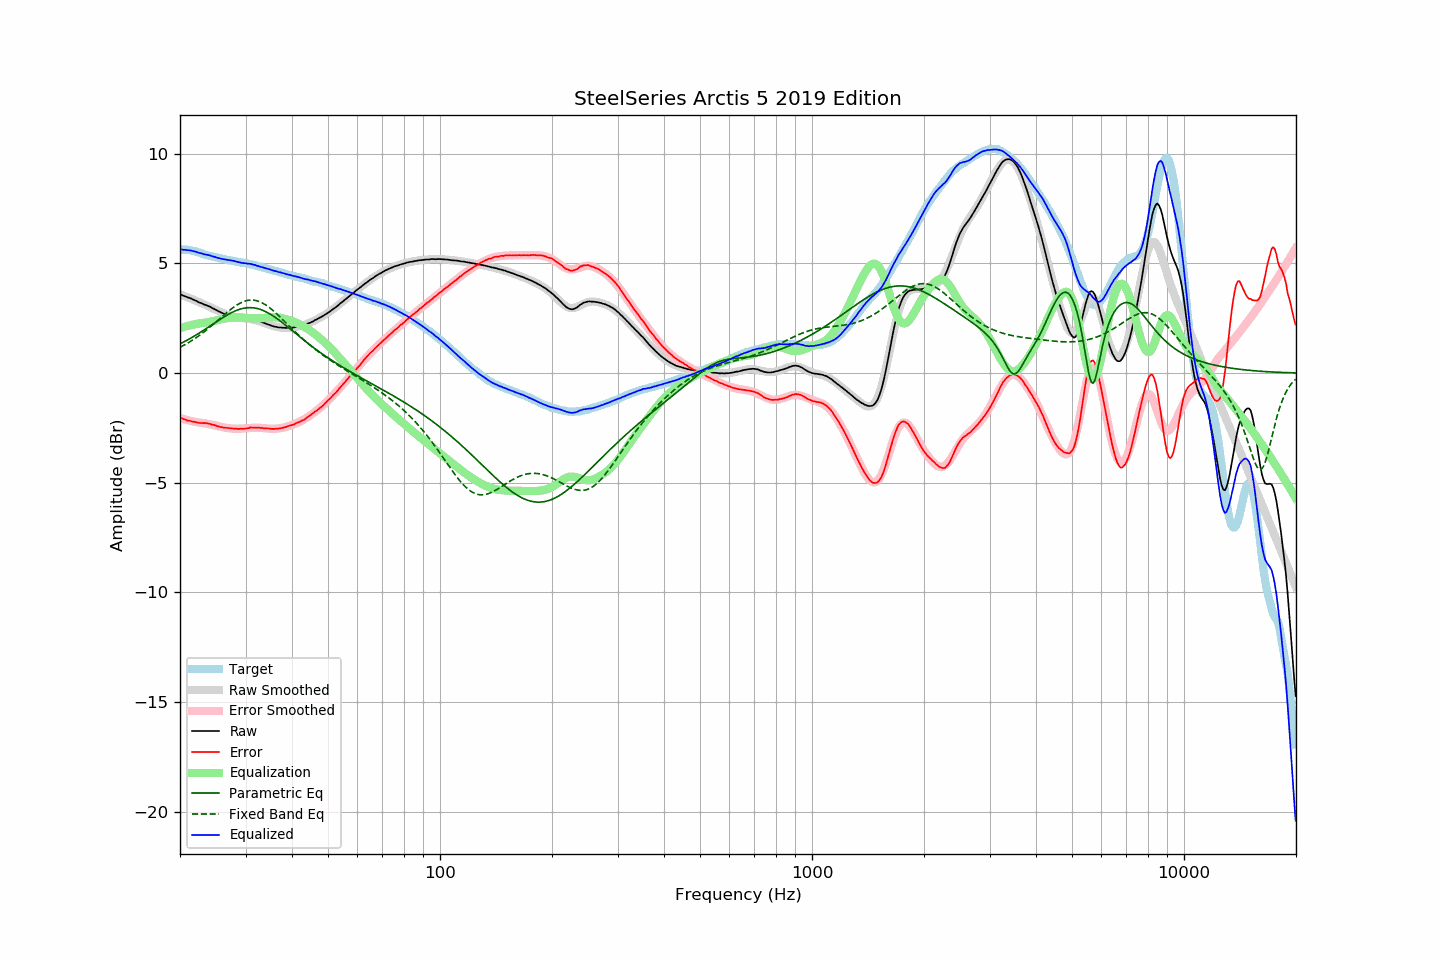

The table this chart was drawn from, first rows:
frequency, raw, error, smoothed, error_smoothed, equalization, parametric_eq, fixed_band_eq, equalized_raw, equalized_smoothed, target
20.00, 3.59, -2.03, 3.59, -2.05, 2.05, 1.33, 1.17, 5.64, 5.64, 5.62
20.20, 3.56, -2.06, 3.56, -2.07, 2.07, 1.37, 1.21, 5.63, 5.63, 5.62
20.40, 3.52, -2.10, 3.53, -2.09, 2.09, 1.40, 1.25, 5.62, 5.63, 5.62
20.61, 3.50, -2.12, 3.50, -2.11, 2.11, 1.44, 1.29, 5.62, 5.62, 5.62
20.81, 3.47, -2.15, 3.47, -2.13, 2.13, 1.48, 1.33, 5.61, 5.61, 5.62
21.02, 3.44, -2.18, 3.44, -2.15, 2.15, 1.52, 1.37, 5.60, 5.60, 5.62
21.23, 3.42, -2.18, 3.41, -2.17, 2.17, 1.56, 1.42, 5.59, 5.58, 5.60
21.44, 3.39, -2.20, 3.38, -2.19, 2.19, 1.60, 1.46, 5.58, 5.57, 5.59
21.66, 3.35, -2.22, 3.35, -2.20, 2.20, 1.65, 1.51, 5.56, 5.56, 5.57
21.87, 3.32, -2.23, 3.32, -2.22, 2.22, 1.69, 1.56, 5.54, 5.54, 5.55
22.09, 3.29, -2.25, 3.29, -2.24, 2.24, 1.73, 1.61, 5.53, 5.53, 5.54
22.31, 3.25, -2.26, 3.26, -2.25, 2.25, 1.78, 1.66, 5.50, 5.51, 5.51
22.54, 3.21, -2.28, 3.23, -2.26, 2.26, 1.82, 1.71, 5.47, 5.49, 5.49
22.76, 3.19, -2.28, 3.20, -2.27, 2.27, 1.87, 1.77, 5.46, 5.46, 5.47
22.99, 3.16, -2.28, 3.17, -2.28, 2.28, 1.92, 1.82, 5.44, 5.44, 5.44
23.22, 3.12, -2.29, 3.13, -2.29, 2.29, 1.97, 1.88, 5.41, 5.42, 5.41
23.45, 3.10, -2.28, 3.10, -2.30, 2.30, 2.01, 1.93, 5.40, 5.40, 5.38
23.69, 3.07, -2.30, 3.06, -2.31, 2.31, 2.06, 1.99, 5.38, 5.38, 5.37
23.92, 3.04, -2.31, 3.03, -2.32, 2.32, 2.11, 2.05, 5.37, 5.36, 5.35
24.16, 3.01, -2.33, 3.00, -2.34, 2.34, 2.16, 2.11, 5.35, 5.34, 5.34
24.40, 2.96, -2.36, 2.96, -2.36, 2.36, 2.21, 2.18, 5.32, 5.32, 5.32
24.65, 2.93, -2.37, 2.93, -2.37, 2.37, 2.26, 2.24, 5.30, 5.30, 5.30
24.89, 2.89, -2.39, 2.89, -2.39, 2.39, 2.31, 2.30, 5.28, 5.28, 5.28
25.14, 2.85, -2.42, 2.86, -2.41, 2.41, 2.35, 2.37, 5.26, 5.26, 5.27
25.39, 2.81, -2.44, 2.82, -2.43, 2.43, 2.40, 2.43, 5.24, 5.25, 5.25
25.65, 2.78, -2.46, 2.79, -2.44, 2.44, 2.45, 2.49, 5.23, 5.23, 5.24
25.91, 2.74, -2.47, 2.76, -2.46, 2.46, 2.50, 2.56, 5.20, 5.22, 5.21
26.16, 2.71, -2.49, 2.72, -2.48, 2.48, 2.54, 2.62, 5.19, 5.20, 5.20
26.43, 2.69, -2.50, 2.70, -2.49, 2.49, 2.59, 2.68, 5.18, 5.18, 5.19
26.69, 2.66, -2.50, 2.67, -2.50, 2.50, 2.63, 2.75, 5.16, 5.17, 5.16
26.96, 2.64, -2.51, 2.64, -2.51, 2.51, 2.67, 2.81, 5.15, 5.15, 5.15
27.23, 2.62, -2.52, 2.62, -2.52, 2.52, 2.71, 2.87, 5.14, 5.14, 5.14
27.50, 2.60, -2.53, 2.60, -2.53, 2.53, 2.75, 2.92, 5.13, 5.12, 5.13
27.77, 2.58, -2.53, 2.58, -2.53, 2.53, 2.79, 2.98, 5.12, 5.11, 5.11
28.05, 2.56, -2.54, 2.56, -2.54, 2.54, 2.82, 3.03, 5.10, 5.09, 5.10
28.33, 2.54, -2.54, 2.54, -2.54, 2.54, 2.85, 3.08, 5.08, 5.08, 5.08
28.62, 2.52, -2.55, 2.53, -2.54, 2.54, 2.88, 3.13, 5.06, 5.07, 5.07
28.90, 2.50, -2.55, 2.52, -2.54, 2.54, 2.90, 3.17, 5.04, 5.06, 5.05
29.19, 2.49, -2.54, 2.51, -2.53, 2.53, 2.92, 3.21, 5.03, 5.04, 5.03
29.48, 2.48, -2.55, 2.50, -2.53, 2.53, 2.94, 3.24, 5.01, 5.03, 5.03
29.78, 2.48, -2.54, 2.49, -2.52, 2.52, 2.96, 3.27, 5.01, 5.02, 5.02
30.08, 2.48, -2.53, 2.48, -2.52, 2.52, 2.97, 3.29, 5.00, 5.00, 5.01
30.38, 2.47, -2.52, 2.47, -2.51, 2.51, 2.98, 3.31, 4.99, 4.99, 4.99
30.68, 2.47, -2.51, 2.46, -2.51, 2.51, 2.98, 3.32, 4.98, 4.97, 4.98
30.99, 2.47, -2.48, 2.45, -2.50, 2.50, 2.98, 3.32, 4.98, 4.95, 4.95
31.30, 2.45, -2.49, 2.44, -2.50, 2.50, 2.98, 3.32, 4.95, 4.94, 4.94
31.61, 2.44, -2.49, 2.43, -2.49, 2.49, 2.97, 3.32, 4.94, 4.92, 4.93
31.93, 2.42, -2.49, 2.41, -2.49, 2.49, 2.96, 3.31, 4.92, 4.90, 4.91
32.24, 2.39, -2.49, 2.39, -2.49, 2.49, 2.94, 3.29, 4.89, 4.88, 4.88
32.57, 2.37, -2.49, 2.37, -2.49, 2.49, 2.92, 3.26, 4.87, 4.86, 4.86
32.89, 2.34, -2.51, 2.35, -2.50, 2.50, 2.90, 3.24, 4.84, 4.84, 4.85
33.22, 2.32, -2.50, 2.32, -2.50, 2.50, 2.87, 3.20, 4.83, 4.82, 4.82
33.55, 2.29, -2.52, 2.29, -2.51, 2.51, 2.84, 3.16, 4.80, 4.80, 4.81
33.89, 2.26, -2.52, 2.26, -2.52, 2.52, 2.81, 3.12, 4.78, 4.78, 4.78
34.23, 2.23, -2.53, 2.24, -2.53, 2.53, 2.77, 3.07, 4.76, 4.76, 4.76
34.57, 2.21, -2.53, 2.21, -2.53, 2.53, 2.73, 3.02, 4.74, 4.74, 4.74
34.92, 2.18, -2.54, 2.18, -2.54, 2.54, 2.69, 2.96, 4.72, 4.72, 4.72
35.27, 2.15, -2.55, 2.16, -2.54, 2.54, 2.65, 2.90, 4.69, 4.70, 4.70
35.62, 2.13, -2.55, 2.14, -2.54, 2.54, 2.60, 2.84, 4.67, 4.68, 4.68
35.97, 2.11, -2.55, 2.12, -2.54, 2.54, 2.55, 2.78, 4.65, 4.66, 4.66
... 635 more rows
